Run: headless pygame with SDL's dummy video driver; simulated clock (each Clock.tick advances the game by its frame time, no real sleeping); random seed 0; keys injected as events and as key.get_pressed() state; no mouse input; restart key R tapped at the start of phases 3 and 4.
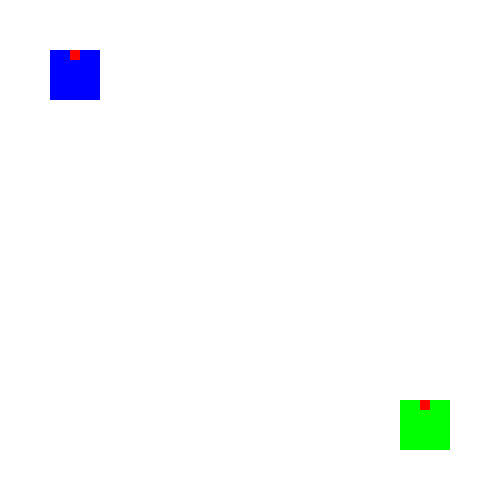
Frame 1 of 4 · flips 1–60 · no input
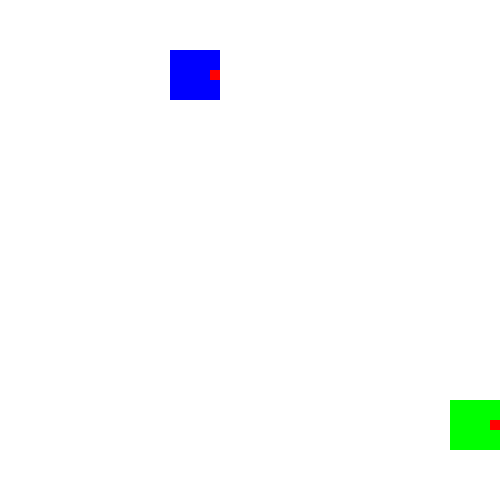
Frame 2 of 4 · flips 61–180 · tapped SPACE, RETURN · held RIGHT (→), D
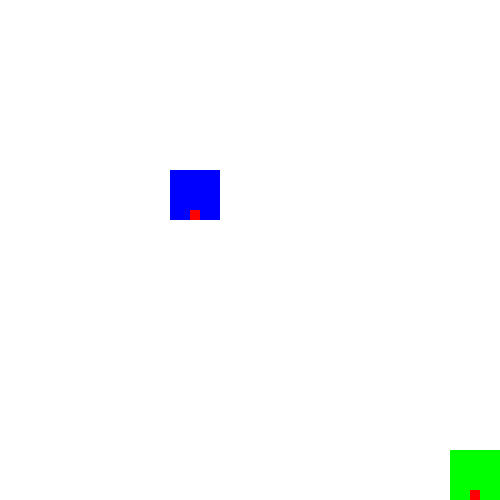
Frame 3 of 4 · flips 181–300 · tapped R · held DOWN (↓), S
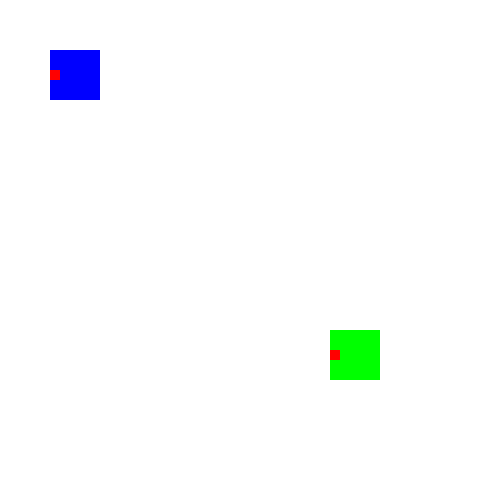
Frame 4 of 4 · flips 301–420 · tapped R · held LEFT (←), A, UP (↑), W

The pygame program that drew these frames:


import pygame

SCREEN_MIN_X = 0
SCREEN_MAX_X = 500
SCREEN_MIN_Y = 0
SCREEN_MAX_Y = 500
FPS = 60

BULLET_SPEED = 2
PLAYER_SPEED = 1

class Player:
  def __init__(self, x, y, width, height, color):
    self.x = x
    self.y = y
    self.width = width
    self.height = height
    self.color = color
    self.direction = 0

  def move(self, d_x, d_y, other_figures):
    if d_x == 1:
      self.direction = 1
    elif d_x == -1:
      self.direction = 3
    elif d_y == 1:
      self.direction = 2
    elif d_y == -1:
      self.direction = 0

    if self.x <= SCREEN_MIN_X:
      if d_x == -1:
        return
    if self.x + self.width >= SCREEN_MAX_X:
      if d_x == 1:
        return

    if self.y <= SCREEN_MIN_Y:
      if d_y == -1:
        return
    if self.y + self.height >= SCREEN_MAX_Y:
      if d_y == 1:
        return

    # check collision
    for other_figure in other_figures:
      if other_figure == self:
        continue

      if (self.x + self.width + d_x > other_figure.x and
          self.x + d_x < other_figure.x + other_figure.width and
          self.y + self.height + d_y > other_figure.y and
              self.y + d_y < other_figure.y + other_figure.height):
        return

    self.x += d_x * PLAYER_SPEED
    self.y += d_y * PLAYER_SPEED

  def shoot(self):
    if self.direction == 0:
      bullet_x = self.x + self.width / 2
      bullet_y = self.y - 10
    elif self.direction == 1:
      bullet_x = self.x + self.width + 10
      bullet_y = self.y + self.height / 2
    elif self.direction == 2:
      bullet_x = self.x + self.width / 2
      bullet_y = self.y + self.height + 10
    else:
      bullet_x = self.x - 10
      bullet_y = self.y + self.height / 2

    return Bullet(bullet_x, bullet_y, self.direction)


  def draw(self, screen):
    pygame.draw.rect(screen, (self.color[0], self.color[1], self.color[2]),
                     (self.x, self.y, self.width, self.height), 0)

    # show direction
    if self.direction == 0:
      direction_figure_rect = (self.x + self.width / 2 - 5, self.y, 10, 10)
    elif self.direction == 1:
      direction_figure_rect = (
          self.x + self.width - 10, self.y + self.height / 2 - 5, 10, 10)
    elif self.direction == 2:
      direction_figure_rect = (self.x + self.width / 2 - 5,
                               self.y + self.height - 10, 10, 10)
    else:
      direction_figure_rect = (self.x, self.y + self.height / 2 - 5, 10, 10)

    pygame.draw.rect(screen, (255, 0, 0), direction_figure_rect, 0)

class Bullet:
  def __init__(self, x, y, direction):
    self.x = x - 5
    self.y = y - 5
    self.width = 10
    self.height = 10
    self.color = (255, 0, 0)
    self.direction = direction

  def move(self):
    if self.direction == 0:
      self.y -= BULLET_SPEED
    elif self.direction == 1:
      self.x += BULLET_SPEED
    elif self.direction == 2:
      self.y += BULLET_SPEED
    else:
      self.x -= BULLET_SPEED

  def still_on_screen(self) -> bool:
    if ((self.x + self.width < SCREEN_MIN_X) or (self.x > SCREEN_MAX_X)
         or (self.y + self.height < SCREEN_MIN_Y) or (self.y > SCREEN_MAX_Y)):
      return False

    return True

  def draw(self, screen):
    pygame.draw.rect(screen, (255, 0, 0), (self.x, self.y, self.width, self.height), 0)

  def collide(self, player) -> bool:
    if (self.x + self.width > player.x and
        self.x < player.x + player.width and
        self.y + self.height > player.y and
        self.y < player.y + player.height):
      return True

    return False

def main_game(screen) -> str:
  player_width = 50
  player_height = 50

  player1 = Player(50, 50, player_width, player_height, (0, 0, 255))
  player2 = Player(400, 400, player_width, player_height, (0, 255, 0))

  objects = []
  objects.append(player1)
  objects.append(player2)

  bullets = []

  player_1_shoot = False
  player_2_shoot = False
  winner_text = ""

  clock = pygame.time.Clock()
  running = True
  while running:
    for event in pygame.event.get():
      if event.type == pygame.QUIT:
        running = False

      if event.type == pygame.KEYDOWN:
        if event.key == pygame.K_ESCAPE:
          running = False

        if event.key == pygame.K_e:
            player_1_shoot = True

        if event.key == pygame.K_SPACE:
            player_2_shoot = True

    keystate = pygame.key.get_pressed()
    direction_x1 = keystate[pygame.K_RIGHT] - keystate[pygame.K_LEFT]
    direction_y1 = keystate[pygame.K_DOWN] - keystate[pygame.K_UP]

    direction_x2 = keystate[pygame.K_d] - keystate[pygame.K_a]
    direction_y2 = keystate[pygame.K_s] - keystate[pygame.K_w]

    if keystate[pygame.K_ESCAPE]:
      running = False

    player1.move(direction_x1, direction_y1, objects)
    player2.move(direction_x2, direction_y2, objects)

    if player_1_shoot:
      player_1_shoot = False
      bullets.append(player1.shoot())

    if player_2_shoot:
      player_2_shoot = False
      bullets.append(player2.shoot())

    remain_bullets = []
    for bullet in bullets:
      if bullet.collide(player1):
        winner_text = "player2 won"
        running = False
        break
      elif bullet.collide(player2):
        winner_text = "player1 won"
        running = False
        break

      if bullet.still_on_screen():
        remain_bullets.append(bullet)

    bullets = remain_bullets

    for bullet in bullets:
      bullet.move()

    screen.fill((255, 255, 255))

    for object in objects:
      object.draw(screen)

    for bullet in bullets:
      bullet.draw(screen)

    pygame.display.flip()

    clock.tick(FPS)

  return winner_text


def end_game_message(screen, winner_text) -> bool:
  clock = pygame.time.Clock()
  running = True
  continue_game = False
  while running:
    for event in pygame.event.get():
      if event.type == pygame.QUIT:
        running = False

      if event.type == pygame.KEYDOWN:
        if event.key == pygame.K_r:
          continue_game = True
        running = False

    screen.fill((255, 255, 255))

    exit_message_font = pygame.font.SysFont("Verdana", 24)
    exit_message_surface = exit_message_font.render(
        "Press any button to exit", True, (0, 0, 0))

    score_font = pygame.font.SysFont("Verdana", 32)
    score_font.bold = True
    score_surface = score_font.render(winner_text, True, (0, 0, 0))

    restart_game_message_font = pygame.font.SysFont("Verdana", 24)
    restart_game_message_surface = restart_game_message_font.render(
        "Press R to restart", True, (0, 0, 0))

    screen.blit(exit_message_surface, (SCREEN_MAX_X/2 -
                exit_message_surface.get_width()/2, 10))
    screen.blit(restart_game_message_surface, (SCREEN_MAX_X/2 -
                restart_game_message_surface.get_width()/2, 50))
    screen.blit(score_surface, (SCREEN_MAX_X/2 -
                score_surface.get_width()/2, SCREEN_MAX_Y/2 - score_surface.get_height()/2))

    pygame.display.flip()

    clock.tick(FPS)

  return continue_game

def main():
  pygame.init()
  screen = pygame.display.set_mode([SCREEN_MAX_X, SCREEN_MAX_Y])

  while True:
    winner_text = main_game(screen)

    if winner_text == "":
      break

    if not end_game_message(screen, winner_text):
      break

  pygame.quit()

main()
